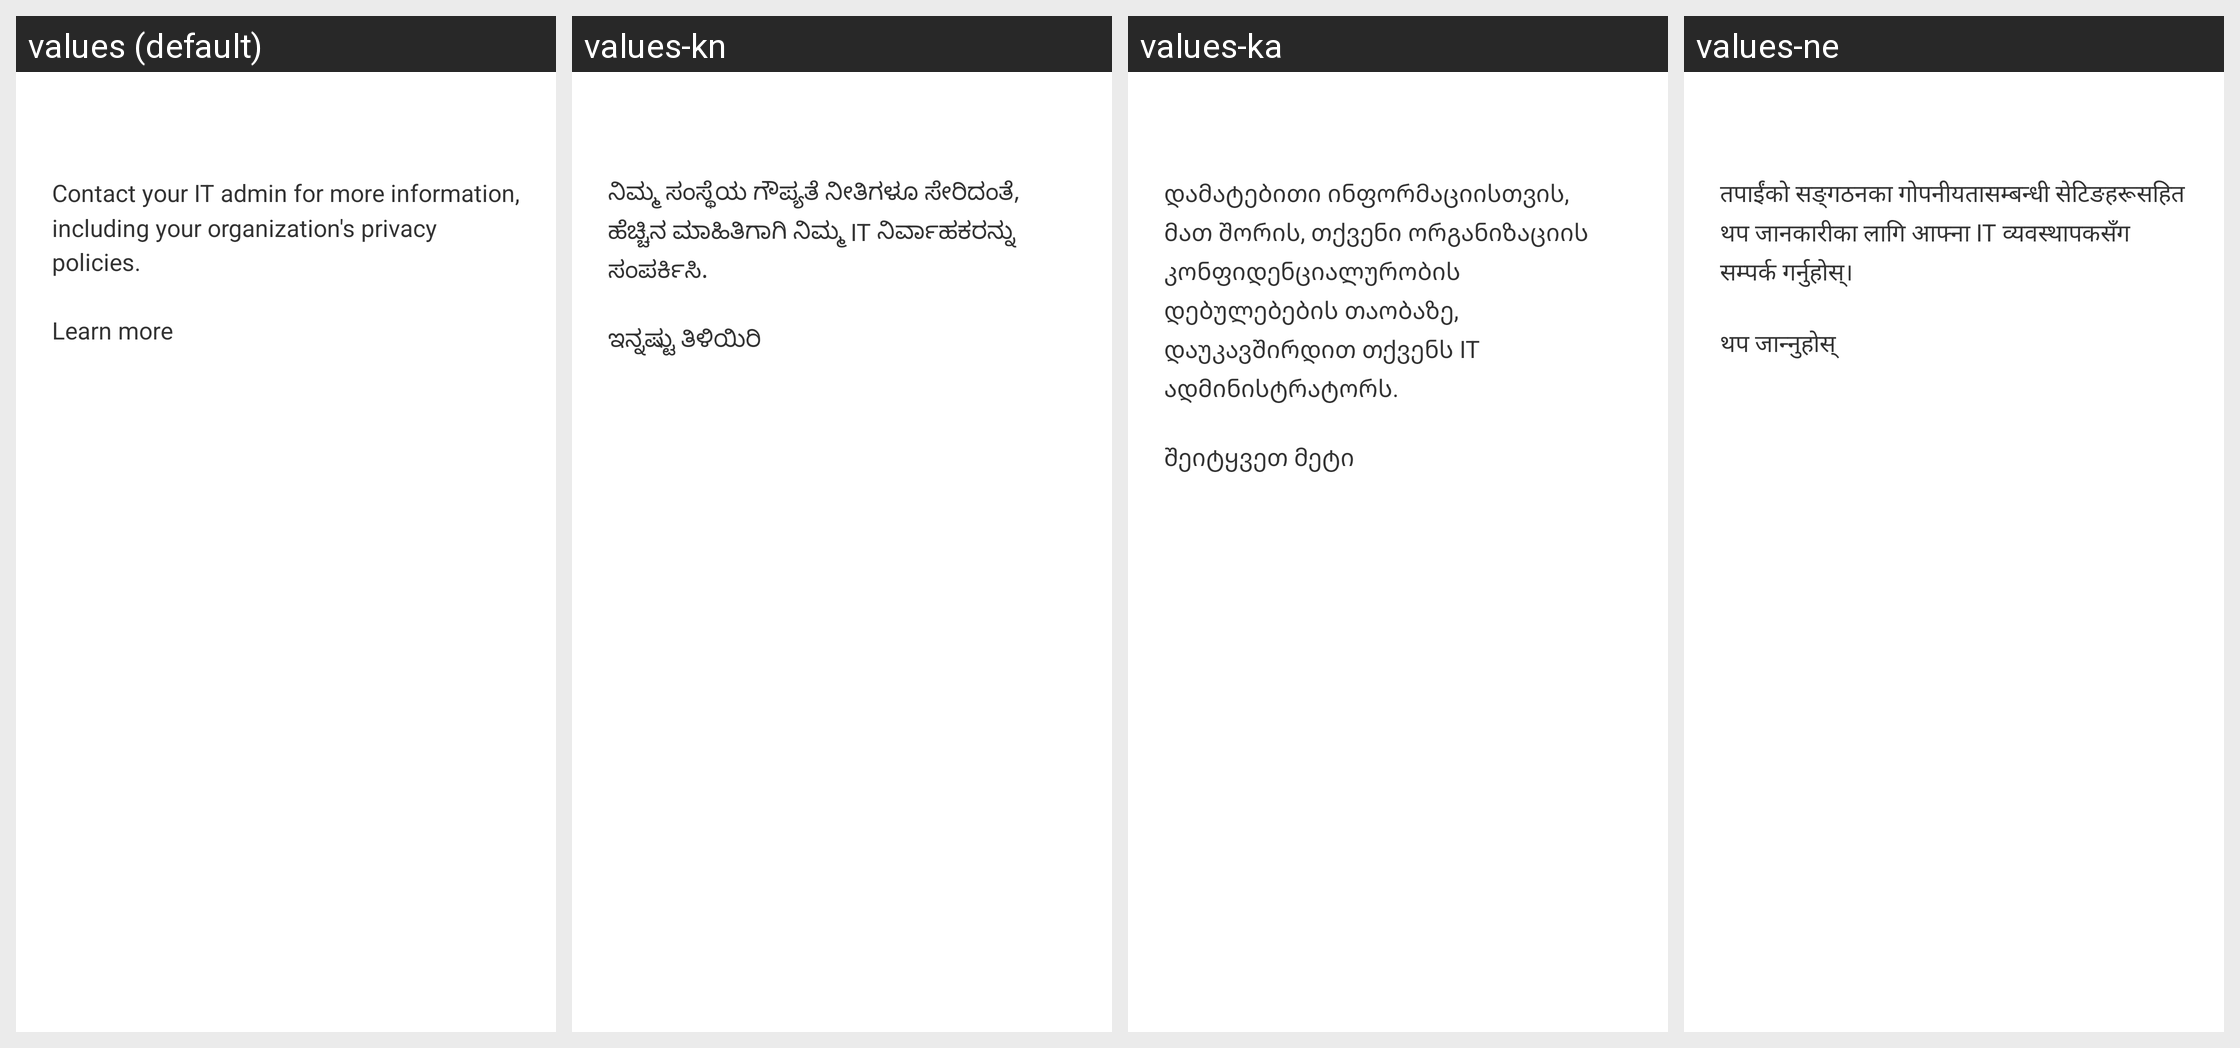

For this localized Android screen grid, give each drawn string resource with its value in every locale shown.
Android screen res/layout/learn_more_dialog.xml rendered under 4 locales, left to right: values (default), values-kn, values-ka, values-ne. Device: Nexus 5 (rendered at 1080×1920; each locale shown at half size, 540×960, under a caption strip naming it); theme Theme.MaterialComponents.DayNight.NoActionBar.
Other locales in the repository, not shown: values-af, values-am, values-ar, values-as, values-ast-rES, values-az, values-az-rAZ, values-be, values-be-rBY, values-bg, values-bn, values-bn-rBD, values-bs, values-bs-rBA, values-ca, values-cs, values-cy, values-da, values-de, values-el, values-en-rAU, values-en-rCA, values-en-rGB, values-en-rIN, values-en-rXC, values-eo, values-es, values-es-rUS, values-et, values-et-rEE, values-eu, values-eu-rES, values-fa, values-fi, values-fr, values-fr-rCA, values-fur-rIT, values-gd, values-gl, values-gl-rES, values-gu, values-gu-rIN, values-hi, values-hr, values-hu, values-hy, values-hy-rAM, values-in, values-is, values-is-rIS, values-it, values-iw, values-ja, values-ka-rGE, values-kab-rDZ, values-kk, values-kk-rKZ, values-km, values-km-rKH, values-kn-rIN, values-ko, values-ky, values-ky-rKG, values-lo, values-lo-rLA, values-lt, values-lv, values-mk, values-mk-rMK, values-ml, values-ml-rIN, values-mn, values-mn-rMN, values-mr, values-mr-rIN, values-ms, values-ms-rMY, values-my, values-my-rMM, values-nb, values-ne-rNP, values-nl, values-or, values-pa, values-pa-rIN, values-pl, values-pt, values-pt-rBR, values-pt-rPT, values-ro, values-ru, values-sc-rIT, values-si, values-si-rLK, values-sk, values-sl, values-sq, values-sq-rAL, values-sr, values-sv, values-sw, values-ta, values-ta-rIN, values-te, values-te-rIN, values-th, values-tl, values-tr, values-uk, values-ur, values-ur-rPK, values-uz, values-uz-rUZ, values-vi, values-zh-rCN, values-zh-rHK, values-zh-rTW, values-zu.
Strings drawn on this screen, with the default value and each locale's value (text and hints the layout hard-codes, and strings that could not be matched under every locale, appear in the picture but are not listed):

contact_your_admin_for_more_info
  values: Contact your IT admin for more information, including your organization's privacy policies.
  values-kn: ನಿಮ್ಮ ಸಂಸ್ಥೆಯ ಗೌಪ್ಯತೆ ನೀತಿಗಳೂ ಸೇರಿದಂತೆ, ಹೆಚ್ಚಿನ ಮಾಹಿತಿಗಾಗಿ ನಿಮ್ಮ IT ನಿರ್ವಾಹಕರನ್ನು ಸಂಪರ್ಕಿಸಿ.
  values-ka: დამატებითი ინფორმაციისთვის, მათ შორის, თქვენი ორგანიზაციის კონფიდენციალურობის დებულებების თაობაზე, დაუკავშირდით თქვენს IT ადმინისტრატორს.
  values-ne: तपाईंको सङ्गठनका गोपनीयतासम्बन्धी सेटिङहरूसहित थप जानकारीका लागि आफ्ना IT व्यवस्थापकसँग सम्पर्क गर्नुहोस्।

learn_more_link
  values: Learn more
  values-kn: ಇನ್ನಷ್ಟು ತಿಳಿಯಿರಿ
  values-ka: შეიტყვეთ მეტი
  values-ne: थप जान्नुहोस्
